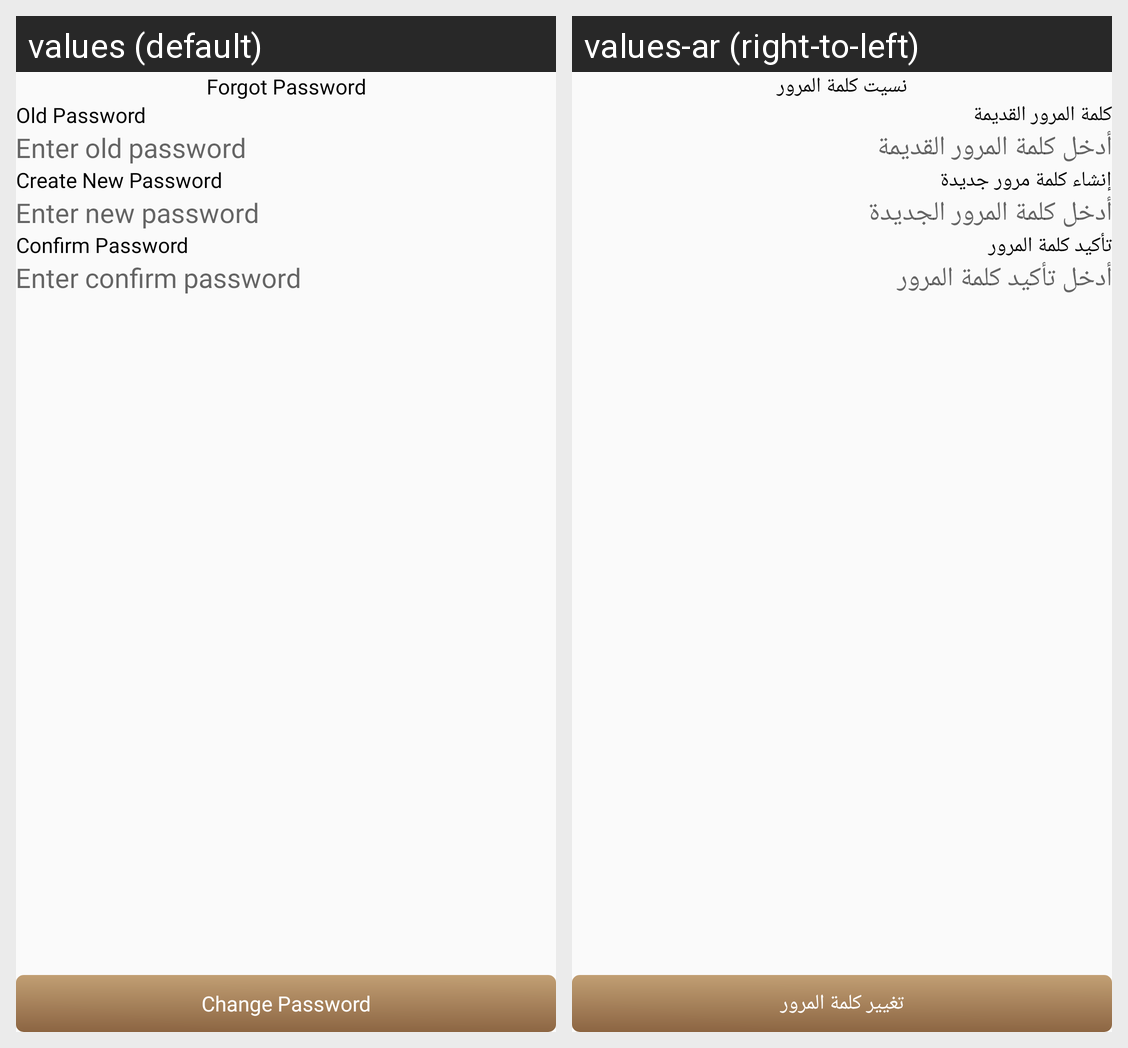

The Android screen above is rendered under two locales of the same app. Produce the string resources it draws, with the default and per-locale values.
Android screen res/layout/fragment_change_password.xml rendered under 2 locales, left to right: values (default), values-ar (right-to-left). Device: Nexus 5 (rendered at 1080×1920; each locale shown at half size, 540×960, under a caption strip naming it); theme Theme.DesynatUser.
Strings drawn on this screen, with the default value and each locale's value (text and hints the layout hard-codes, and strings that could not be matched under every locale, appear in the picture but are not listed):

old_password
  values: Old Password
  values-ar: كلمة المرور القديمة

enter_old_password
  values: Enter old password
  values-ar: أدخل كلمة المرور القديمة

create_new_password
  values: Create New Password
  values-ar: إنشاء كلمة مرور جديدة

enter_new_password
  values: Enter new password
  values-ar: أدخل كلمة المرور الجديدة

confirm_password
  values: Confirm Password
  values-ar: تأكيد كلمة المرور

enter_confirm_password
  values: Enter confirm password
  values-ar: أدخل تأكيد كلمة المرور

change_password
  values: Change Password
  values-ar: تغيير كلمة المرور

forgot_password
  values: Forgot Password
  values-ar: نسيت كلمة المرور
